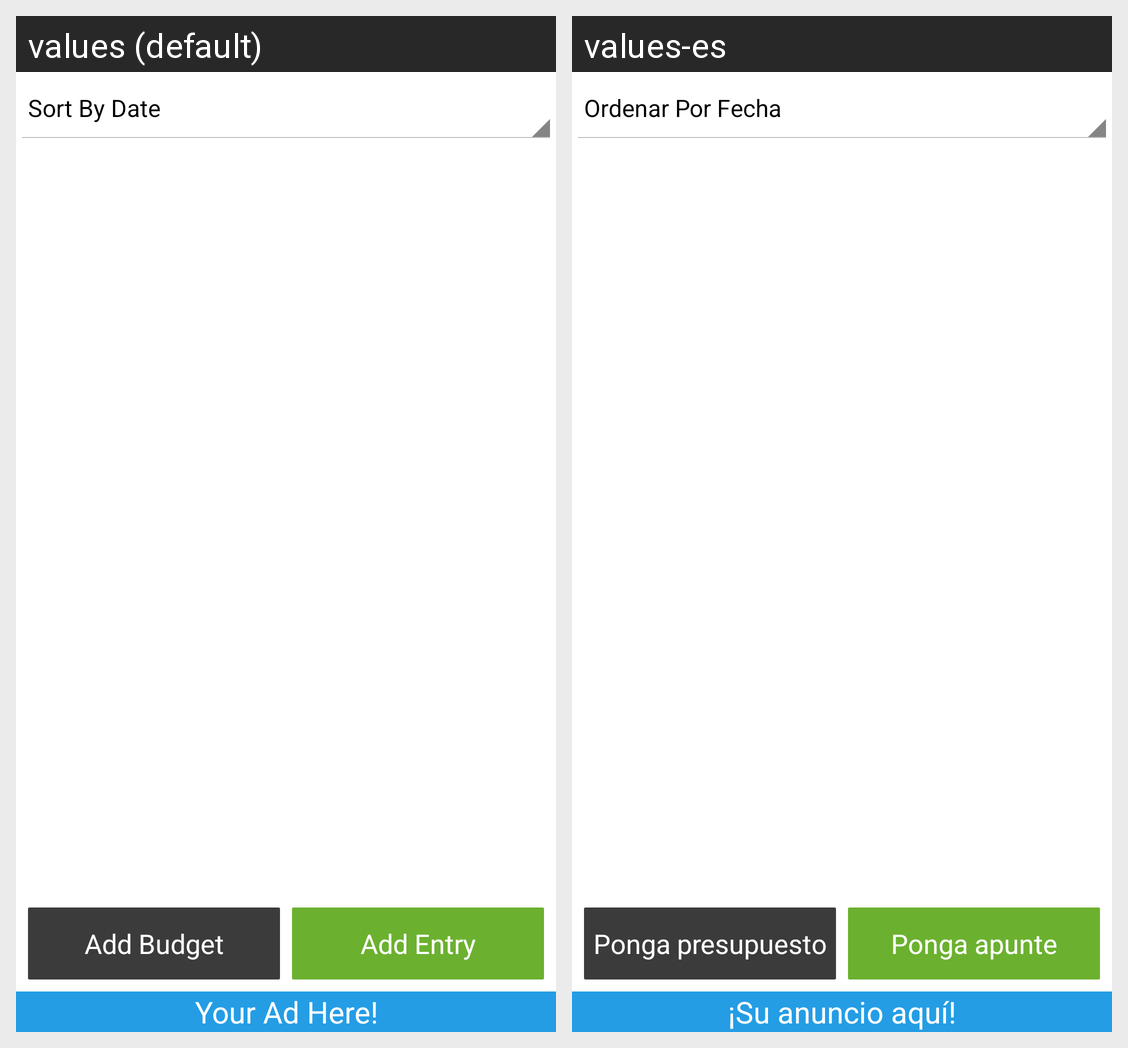

This grid shows one Android layout under two languages. Give, for every string resource on the screen, its name, the default text and each shown locale's text.
Android screen res/layout/activity_entry_logs.xml rendered under 2 locales, left to right: values (default), values-es. Device: Nexus 5 (rendered at 1080×1920; each locale shown at half size, 540×960, under a caption strip naming it); theme android:Theme.Holo.Light.
Strings drawn on this screen, with the default value and each locale's value (text and hints the layout hard-codes, and strings that could not be matched under every locale, appear in the picture but are not listed):

action_add_budget
  values: Add Budget
  values-es: Ponga presupuesto

action_add_entry
  values: Add Entry
  values-es: Ponga apunte

ad_string
  values: Your Ad Here!
  values-es: ¡Su anuncio aquí!
